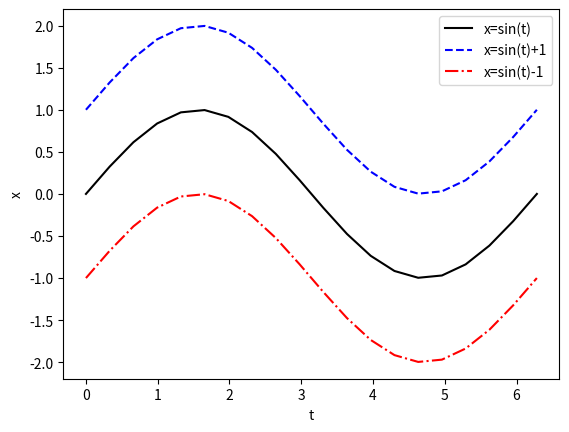

The matplotlib source for this figure:
import numpy as np
import matplotlib.pyplot as plt

t=np.linspace(0,2*np.pi,20)
#np.linspace (start,stop,n) startからstopまでをn分割した数列を作成する
x = np.sin(t)
x1 = x+1
x2 = x-1

fig,ax = plt.subplots()
#Figureオブジェクト(図全体の描画領域)とAxesオブジェクトする座標系)を指定する
ax.set_xlabel('t')
ax.set_ylabel('x')
#軸のラベルを設定する
ax.plot(t,x,'-',c='k',label="x=sin(t)") #黒い実線
ax.plot(t,x1,'--',c='b',label="x=sin(t)+1") #青い実線
ax.plot(t,x2,'-.',c='r',label="x=sin(t)-1") #赤い点破線
ax.legend()

plt.show()
